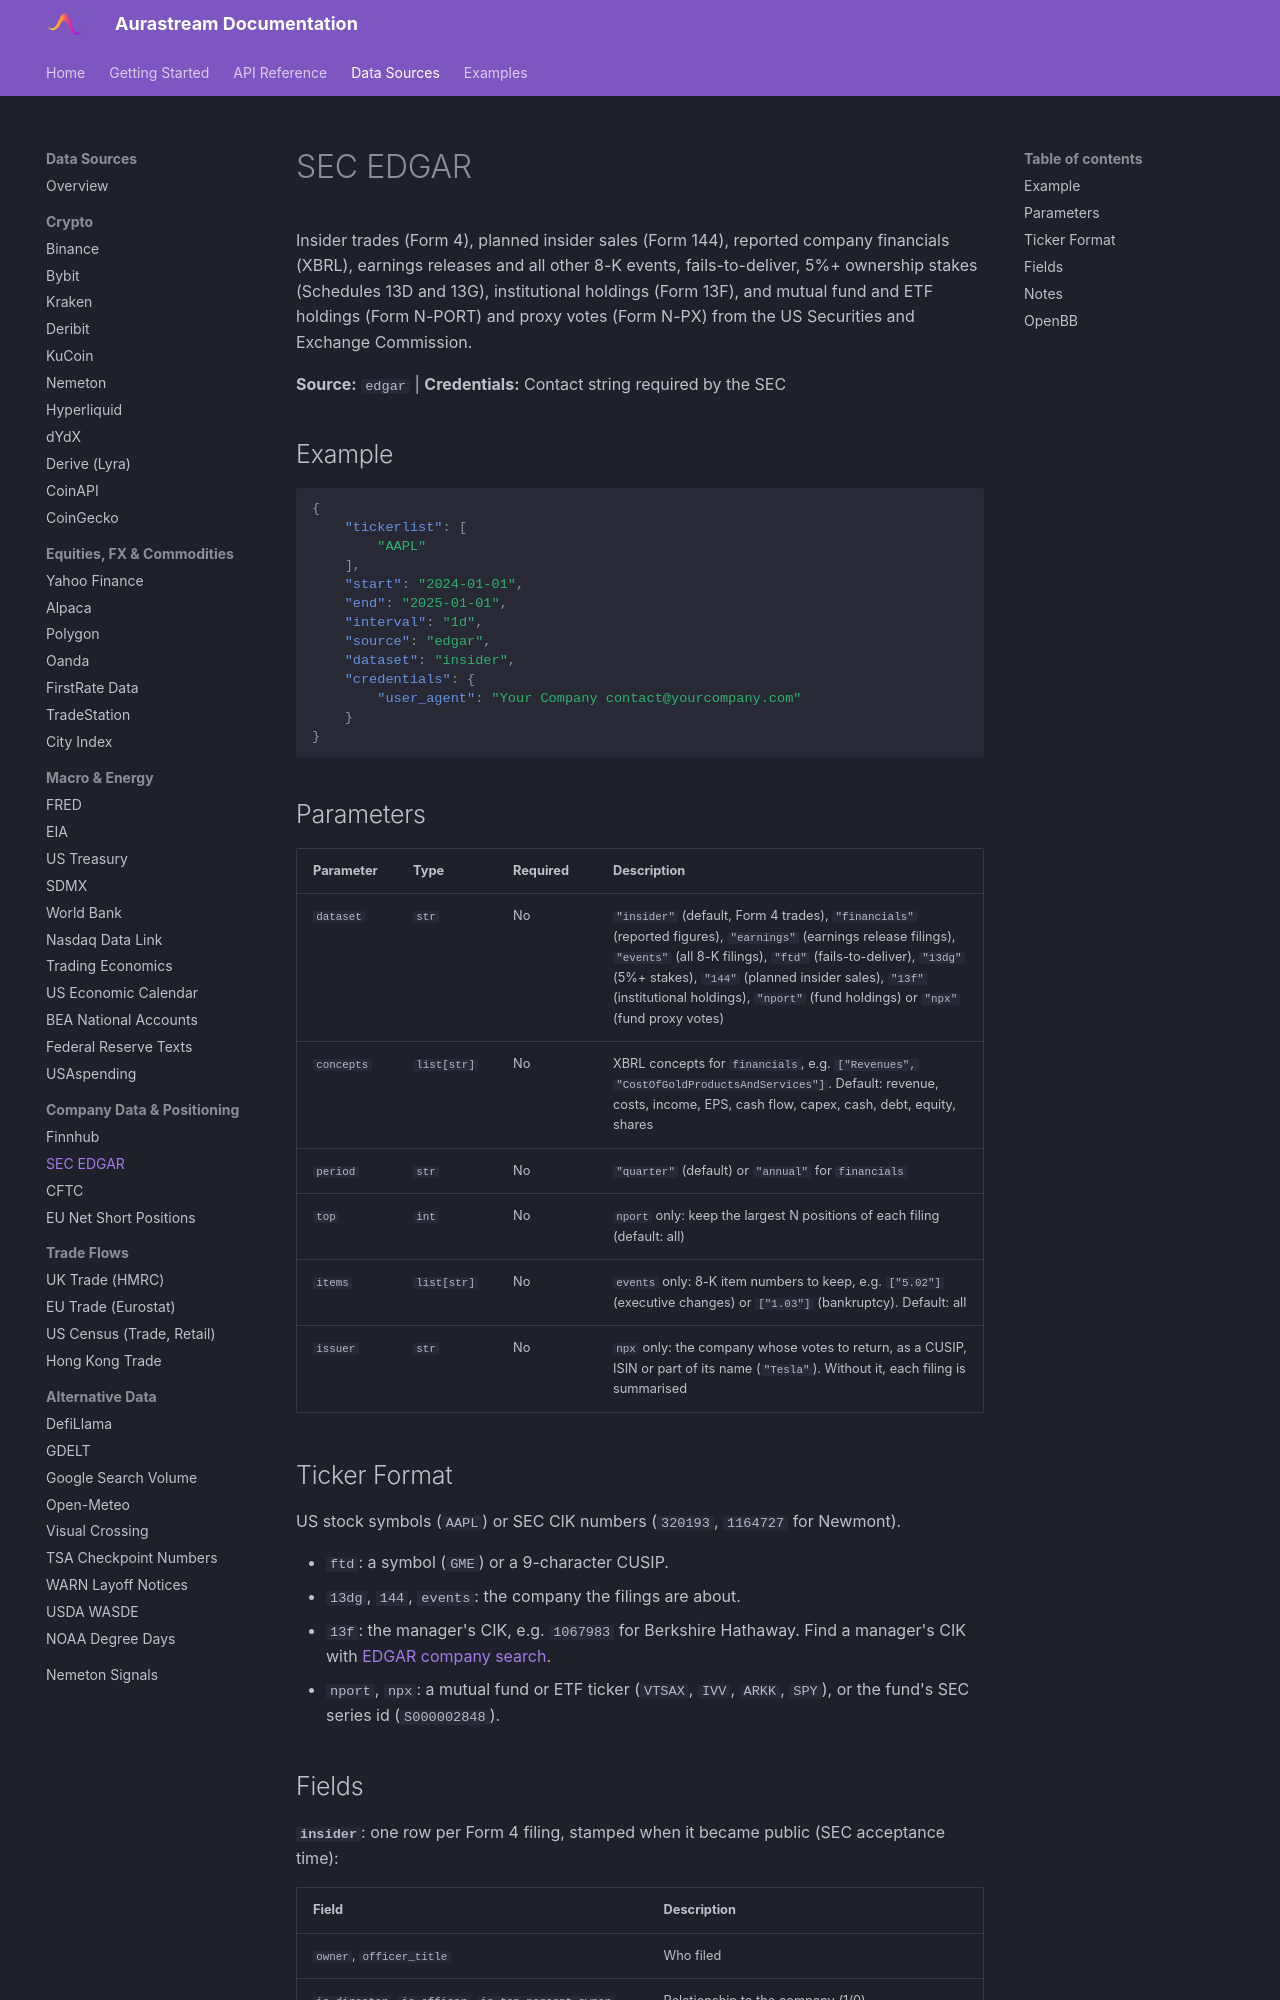

repository: UnbiasedAlpha/aurastream-docs · page: data-sources/edgar/index.html · generator: mkdocs

# SEC EDGAR

Insider trades (Form 4), planned insider sales (Form 144), reported company financials (XBRL), earnings releases and all other 8-K events, fails-to-deliver, 5%+ ownership stakes (Schedules 13D and 13G), institutional holdings (Form 13F), and mutual fund and ETF holdings (Form N-PORT) and proxy votes (Form N-PX) from the US Securities and Exchange Commission.

**Source:** `edgar` | **Credentials:** Contact string required by the SEC

## Example

```json
{
    "tickerlist": [
        "AAPL"
    ],
    "start": "2024-01-01",
    "end": "2025-01-01",
    "interval": "1d",
    "source": "edgar",
    "dataset": "insider",
    "credentials": {
        "user_agent": "Your Company contact@yourcompany.com"
    }
}
```

## Parameters

| Parameter | Type | Required | Description |
|---|---|---|---|
| `dataset` | `str` | No | `"insider"` (default, Form 4 trades), `"financials"` (reported figures), `"earnings"` (earnings release filings), `"events"` (all 8-K filings), `"ftd"` (fails-to-deliver), `"13dg"` (5%+ stakes), `"144"` (planned insider sales), `"13f"` (institutional holdings), `"nport"` (fund holdings) or `"npx"` (fund proxy votes) |
| `concepts` | `list[str]` | No | XBRL concepts for `financials`, e.g. `["Revenues", "CostOfGoldProductsAndServices"]`. Default: revenue, costs, income, EPS, cash flow, capex, cash, debt, equity, shares |
| `period` | `str` | No | `"quarter"` (default) or `"annual"` for `financials` |
| `top` | `int` | No | `nport` only: keep the largest N positions of each filing (default: all) |
| `items` | `list[str]` | No | `events` only: 8-K item numbers to keep, e.g. `["5.02"]` (executive changes) or `["1.03"]` (bankruptcy). Default: all |
| `issuer` | `str` | No | `npx` only: the company whose votes to return, as a CUSIP, ISIN or part of its name (`"Tesla"`). Without it, each filing is summarised |

## Ticker Format

US stock symbols (`AAPL`) or SEC CIK numbers (`320193`, `1164727` for Newmont).

- `ftd`: a symbol (`GME`) or a 9-character CUSIP.
- `13dg`, `144`, `events`: the company the filings are about.
- `13f`: the manager's CIK, e.g. `1067983` for Berkshire Hathaway. Find a manager's CIK with [EDGAR company search](https://www.sec.gov/edgar/searchedgar/companysearch).
- `nport`, `npx`: a mutual fund or ETF ticker (`VTSAX`, `IVV`, `ARKK`, `SPY`), or the fund's SEC series id (`S000002848`).
